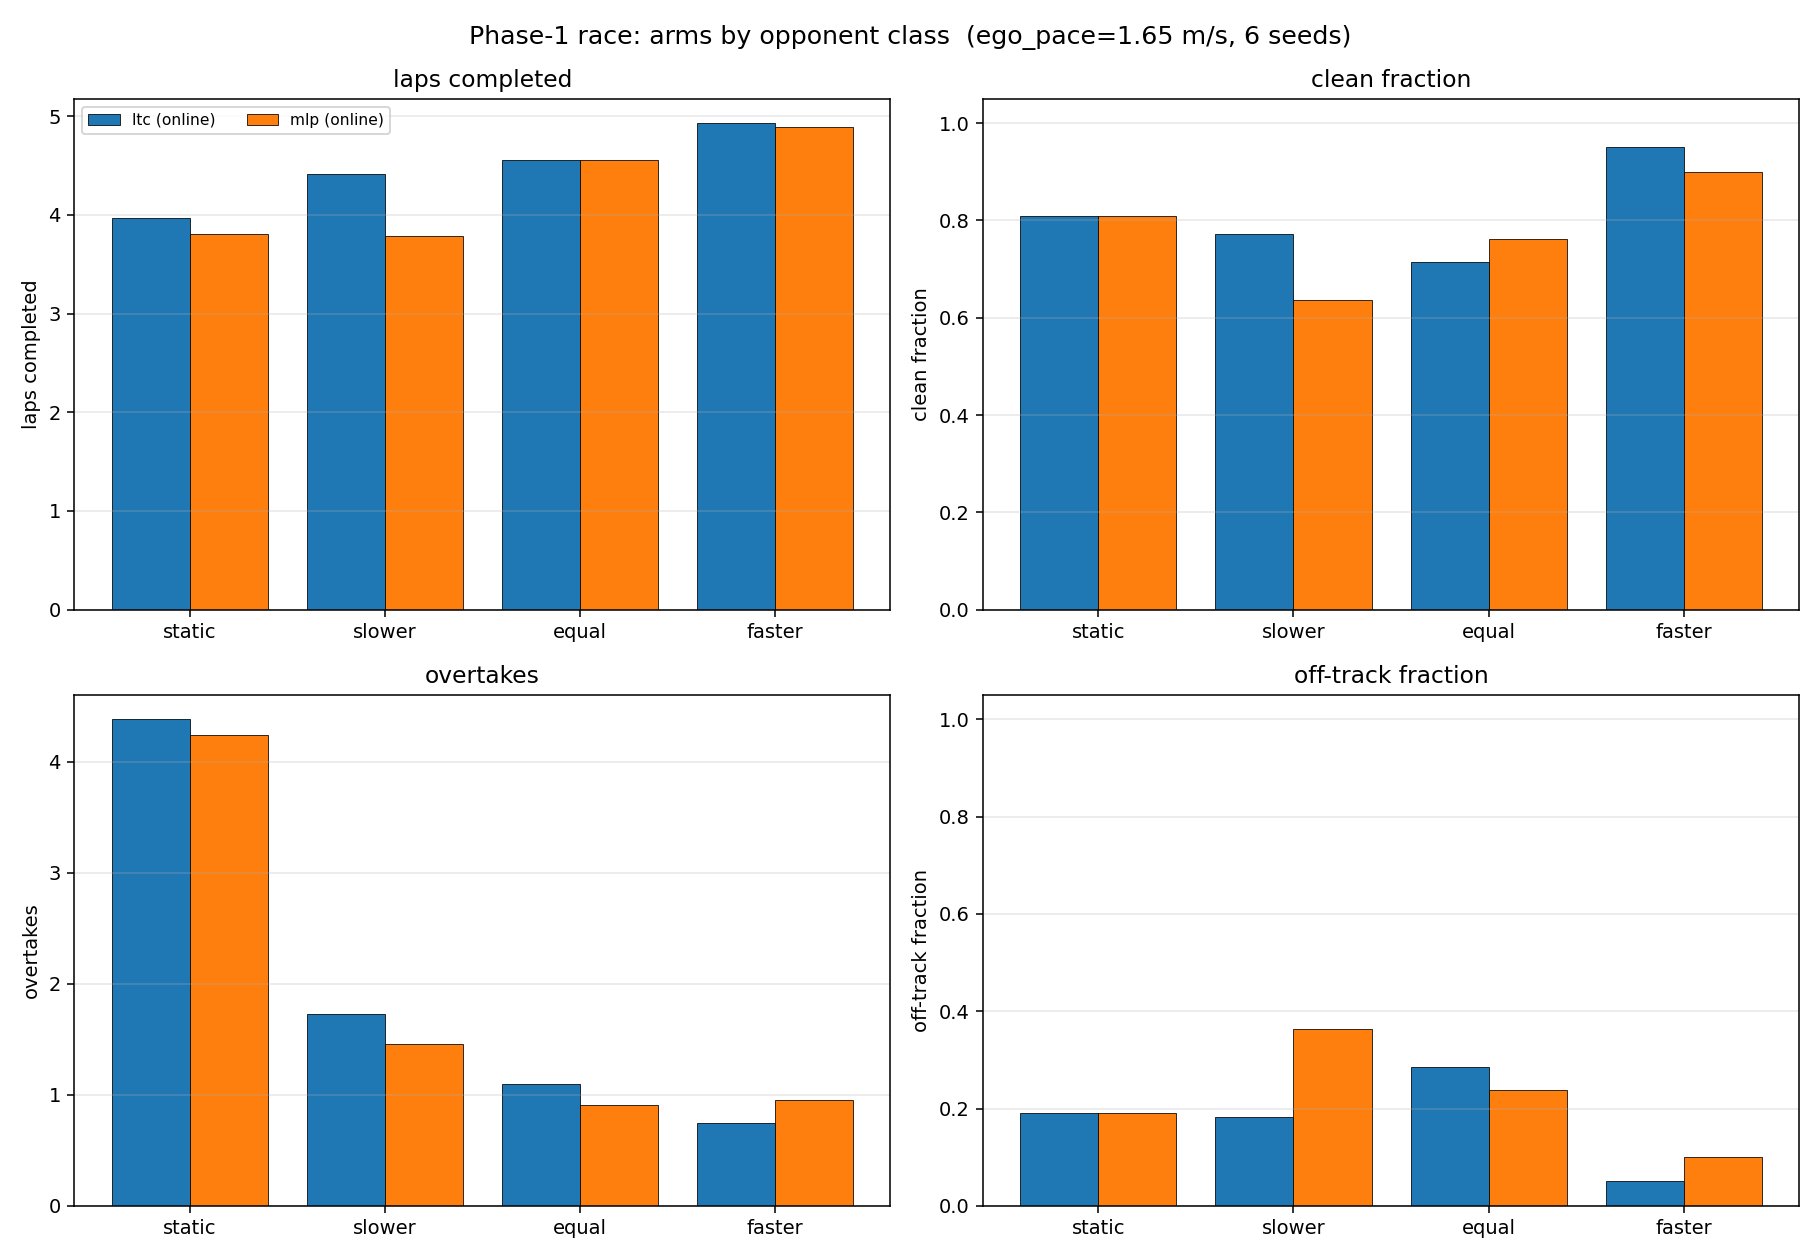

Source data for this figure (header and first rows):
arm, kind, n_ep, laps, passes, clean_frac, offtrack_frac, contact_frac
ltc, static, 21, 3.971, 4.381, 0.810, 0.190, 0.000
ltc, slower, 22, 4.411, 1.727, 0.773, 0.182, 0.045
ltc, equal, 21, 4.555, 1.095, 0.714, 0.286, 0.000
ltc, faster, 20, 4.930, 0.750, 0.950, 0.050, 0.000
ltc, ALL, 84, 4.461, 2.000, 0.810, 0.179, 0.012
mlp, static, 21, 3.810, 4.238, 0.810, 0.190, 0.000
mlp, slower, 22, 3.785, 1.455, 0.636, 0.364, 0.000
mlp, equal, 21, 4.555, 0.905, 0.762, 0.238, 0.000
mlp, faster, 20, 4.895, 0.950, 0.900, 0.100, 0.000
mlp, ALL, 84, 4.248, 1.893, 0.774, 0.226, 0.000
